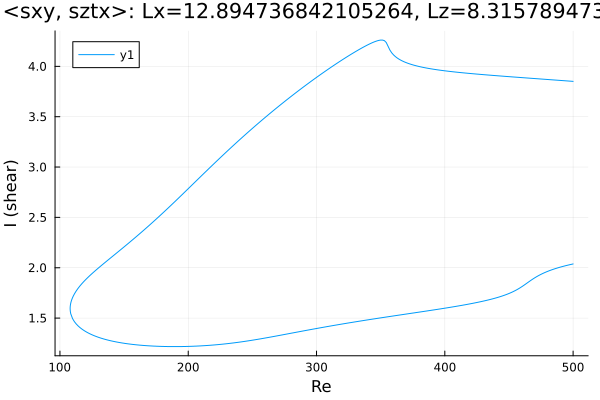

Source data for this figure (header and first rows):
Re, shear
500.0, 3.851
498.6, 3.852
497.2, 3.854
495.8, 3.855
494.4, 3.856
492.9, 3.858
491.5, 3.859
490.1, 3.86
488.7, 3.862
487.3, 3.863
485.9, 3.864
484.5, 3.865
483, 3.867
481.6, 3.868
480.2, 3.869
478.8, 3.871
477.4, 3.872
476, 3.873
474.6, 3.875
473.1, 3.876
471.7, 3.877
470.3, 3.879
468.9, 3.88
467.5, 3.881
466.1, 3.883
464.7, 3.884
463.2, 3.885
461.8, 3.887
460.4, 3.888
459, 3.889
457.6, 3.891
456.2, 3.892
454.8, 3.893
453.3, 3.895
451.9, 3.896
450.5, 3.897
449.1, 3.899
447.7, 3.9
446.3, 3.901
444.9, 3.903
443.4, 3.904
442, 3.906
440.6, 3.907
439.2, 3.908
437.8, 3.91
436.4, 3.911
435, 3.913
433.5, 3.914
432.1, 3.916
430.7, 3.917
429.3, 3.919
427.9, 3.92
426.5, 3.922
425.1, 3.923
423.6, 3.925
422.2, 3.926
420.8, 3.928
419.4, 3.93
418, 3.931
416.6, 3.933
... 556 more rows
